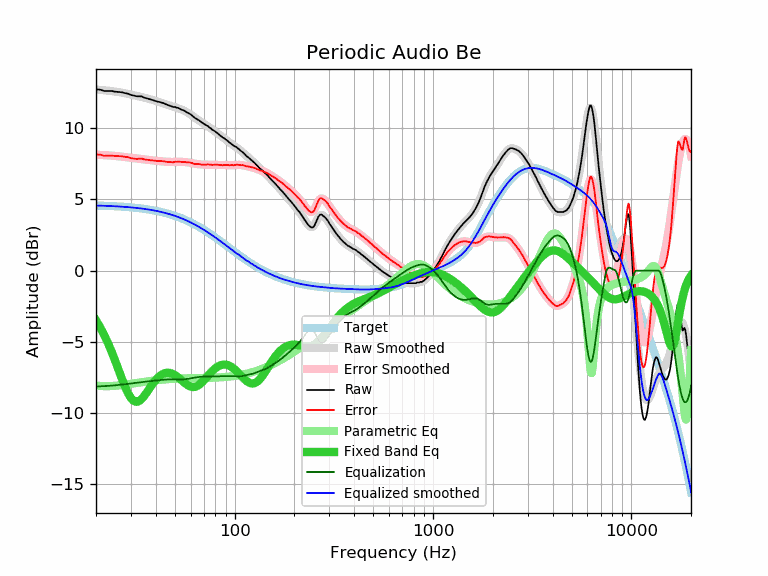

The table this chart was drawn from, first rows:
frequency, raw, error, smoothed, error_smoothed, equalization, parametric_eq, equalized_raw, equalized_smoothed, target
20, 12.72, 8.15, 12.70, 8.13, -8.13, -3.49, 4.59, 4.57, 4.57
21, 12.69, 8.13, 12.68, 8.12, -8.12, -3.98, 4.57, 4.56, 4.56
22, 12.60, 8.05, 12.65, 8.10, -8.10, -4.52, 4.50, 4.55, 4.55
23, 12.60, 8.06, 12.62, 8.09, -8.09, -5.09, 4.51, 4.54, 4.54
24, 12.60, 8.07, 12.59, 8.07, -8.07, -5.70, 4.53, 4.53, 4.53
25, 12.55, 8.04, 12.56, 8.04, -8.04, -6.33, 4.51, 4.51, 4.51
26, 12.53, 8.03, 12.52, 8.02, -8.02, -6.97, 4.51, 4.50, 4.50
27, 12.51, 8.02, 12.48, 7.99, -7.99, -7.58, 4.52, 4.49, 4.49
28, 12.45, 7.98, 12.44, 7.97, -7.97, -8.13, 4.48, 4.47, 4.47
29, 12.41, 7.96, 12.40, 7.94, -7.94, -8.60, 4.47, 4.45, 4.45
30, 12.32, 7.88, 12.35, 7.91, -7.91, -8.94, 4.41, 4.44, 4.44
31, 12.28, 7.86, 12.31, 7.89, -7.89, -9.14, 4.39, 4.42, 4.42
32, 12.23, 7.83, 12.26, 7.86, -7.86, -9.21, 4.37, 4.40, 4.40
33, 12.23, 7.85, 12.22, 7.84, -7.84, -9.15, 4.39, 4.38, 4.38
34, 12.22, 7.86, 12.18, 7.82, -7.82, -9.00, 4.40, 4.36, 4.36
35, 12.13, 7.80, 12.13, 7.80, -7.80, -8.79, 4.33, 4.33, 4.33
36, 12.09, 7.78, 12.09, 7.78, -7.78, -8.55, 4.31, 4.31, 4.31
37, 12.04, 7.76, 12.04, 7.76, -7.76, -8.31, 4.28, 4.28, 4.28
38, 11.99, 7.74, 12.00, 7.74, -7.74, -8.07, 4.25, 4.25, 4.25
39, 11.95, 7.72, 11.95, 7.73, -7.73, -7.86, 4.22, 4.23, 4.23
40, 11.90, 7.70, 11.91, 7.71, -7.71, -7.67, 4.19, 4.20, 4.20
41, 11.85, 7.68, 11.86, 7.69, -7.69, -7.51, 4.16, 4.17, 4.17
42, 11.82, 7.68, 11.81, 7.68, -7.68, -7.38, 4.14, 4.14, 4.14
43, 11.78, 7.68, 11.77, 7.66, -7.66, -7.28, 4.12, 4.10, 4.10
44, 11.74, 7.67, 11.72, 7.65, -7.65, -7.21, 4.09, 4.07, 4.07
45, 11.67, 7.64, 11.67, 7.64, -7.64, -7.18, 4.03, 4.03, 4.03
46, 11.62, 7.62, 11.63, 7.63, -7.63, -7.16, 3.99, 4.00, 4.00
47, 11.57, 7.61, 11.58, 7.63, -7.63, -7.17, 3.94, 3.96, 3.96
48, 11.53, 7.61, 11.54, 7.62, -7.62, -7.21, 3.91, 3.92, 3.92
49, 11.48, 7.60, 11.50, 7.62, -7.62, -7.26, 3.86, 3.88, 3.88
50, 11.48, 7.64, 11.47, 7.62, -7.62, -7.33, 3.86, 3.84, 3.84
51, 11.43, 7.63, 11.43, 7.63, -7.63, -7.41, 3.80, 3.80, 3.80
52, 11.41, 7.65, 11.39, 7.63, -7.63, -7.50, 3.78, 3.76, 3.76
53, 11.35, 7.64, 11.34, 7.63, -7.63, -7.59, 3.72, 3.71, 3.71
54, 11.29, 7.62, 11.30, 7.63, -7.63, -7.69, 3.66, 3.67, 3.67
55, 11.25, 7.63, 11.25, 7.63, -7.63, -7.79, 3.62, 3.62, 3.62
56, 11.20, 7.62, 11.19, 7.62, -7.62, -7.88, 3.58, 3.58, 3.58
57, 11.13, 7.60, 11.14, 7.61, -7.61, -7.96, 3.52, 3.53, 3.53
58, 11.07, 7.59, 11.07, 7.59, -7.59, -8.03, 3.48, 3.48, 3.48
59, 11.02, 7.59, 11.01, 7.58, -7.58, -8.09, 3.44, 3.43, 3.43
60, 10.96, 7.58, 10.94, 7.56, -7.56, -8.13, 3.40, 3.38, 3.38
61, 10.88, 7.55, 10.87, 7.54, -7.54, -8.16, 3.34, 3.33, 3.33
62, 10.79, 7.51, 10.80, 7.52, -7.52, -8.16, 3.27, 3.28, 3.28
63, 10.71, 7.48, 10.73, 7.50, -7.50, -8.15, 3.21, 3.23, 3.23
64, 10.65, 7.47, 10.66, 7.48, -7.48, -8.12, 3.17, 3.18, 3.18
65, 10.60, 7.47, 10.60, 7.47, -7.47, -8.08, 3.13, 3.13, 3.13
66, 10.55, 7.48, 10.53, 7.46, -7.46, -8.02, 3.09, 3.07, 3.07
67, 10.48, 7.46, 10.47, 7.45, -7.45, -7.95, 3.03, 3.02, 3.02
68, 10.41, 7.44, 10.41, 7.45, -7.45, -7.87, 2.96, 2.97, 2.97
69, 10.35, 7.43, 10.36, 7.44, -7.44, -7.78, 2.91, 2.92, 2.92
70, 10.29, 7.43, 10.30, 7.44, -7.44, -7.69, 2.85, 2.86, 2.86
71, 10.24, 7.43, 10.24, 7.44, -7.44, -7.59, 2.80, 2.81, 2.81
72, 10.19, 7.44, 10.19, 7.43, -7.43, -7.50, 2.76, 2.75, 2.75
73, 10.15, 7.45, 10.13, 7.43, -7.43, -7.40, 2.72, 2.70, 2.70
74, 10.09, 7.45, 10.08, 7.43, -7.43, -7.31, 2.66, 2.64, 2.64
75, 10.01, 7.42, 10.02, 7.43, -7.43, -7.22, 2.58, 2.59, 2.59
76, 9.97, 7.43, 9.97, 7.43, -7.43, -7.13, 2.54, 2.54, 2.54
77, 9.89, 7.41, 9.91, 7.43, -7.43, -7.05, 2.46, 2.48, 2.48
78, 9.85, 7.42, 9.85, 7.43, -7.43, -6.97, 2.42, 2.43, 2.43
79, 9.80, 7.43, 9.80, 7.42, -7.42, -6.91, 2.38, 2.37, 2.37
... 553 more rows
